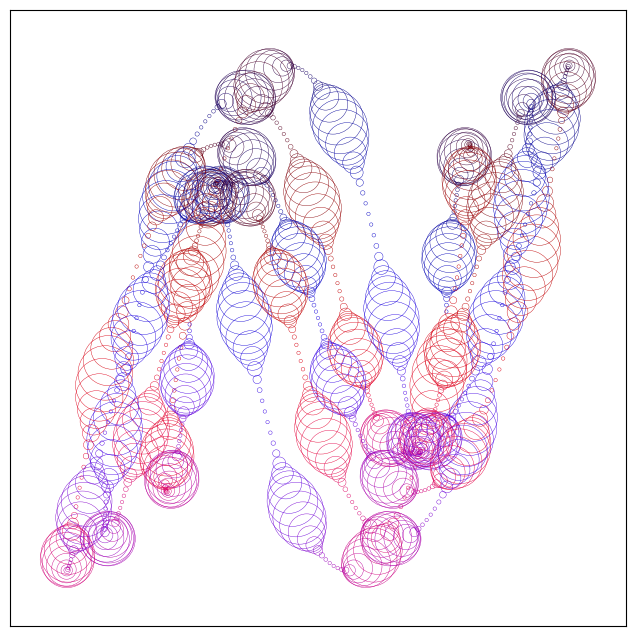

Generate this figure with matplotlib:
import matplotlib.pyplot as plt
import matplotlib.patches as patches
import numpy as np
import math

fig, ax = plt.subplots(figsize=(8, 8))

def trig_to_rgb(t):
    r = ((np.sin(t + 4*np.pi/3) + 1) / 2) * 0.9
    g = 0
    b = ((np.sin(t + 2*np.pi/3) + 1) / 2) * 0.9
    return (r, g, b)


# Part 1: Draw the pattern of circles
for value in range(1, 1000):
    # 1. Radius calculation
    radius = (1/150) + (1/10) * (np.sin((52*np.pi*value)/1000))**4
    
    # 2. Coordinates calculation
    common_factor = 1 - (1/2) * (np.cos((6*np.pi*value)/1000))**2
    # Ensure x and y remain single floats (scalars)
    x_pos = np.cos((5*np.pi*value)/1000) * common_factor
    y_pos = np.sin((16*np.pi*value)/1000) * common_factor
    
    # 3. Color calculation
    # Using 'value' as the phase creates a smooth transition across the drawing order
    rgb = trig_to_rgb(value * 0.05) 
    
    circle = patches.Circle((x_pos, y_pos), radius=radius, fill=False, color=rgb, linewidth=0.3)
    ax.add_patch(circle)

# Part 2: Draw the polar-style curve
k = 0.05
theta = np.linspace(0, 3 * np.pi, 500)
r_polar = k * np.cos(4*theta)

# Convert polar to Cartesian for the same axes
x_polar = r_polar * np.cos(theta)
y_polar = r_polar * np.sin(theta)
#ax.plot(x_polar, y_polar, color='red', alpha=0.5)

# Formatting
ax.set_yticks([])
ax.set_xticks([])
ax.set_aspect('equal', adjustable='box')
ax.set_xlim(-1.2, 1.2)
ax.set_ylim(-1.2, 1.2)
plt.savefig("final.png")
plt.show()
